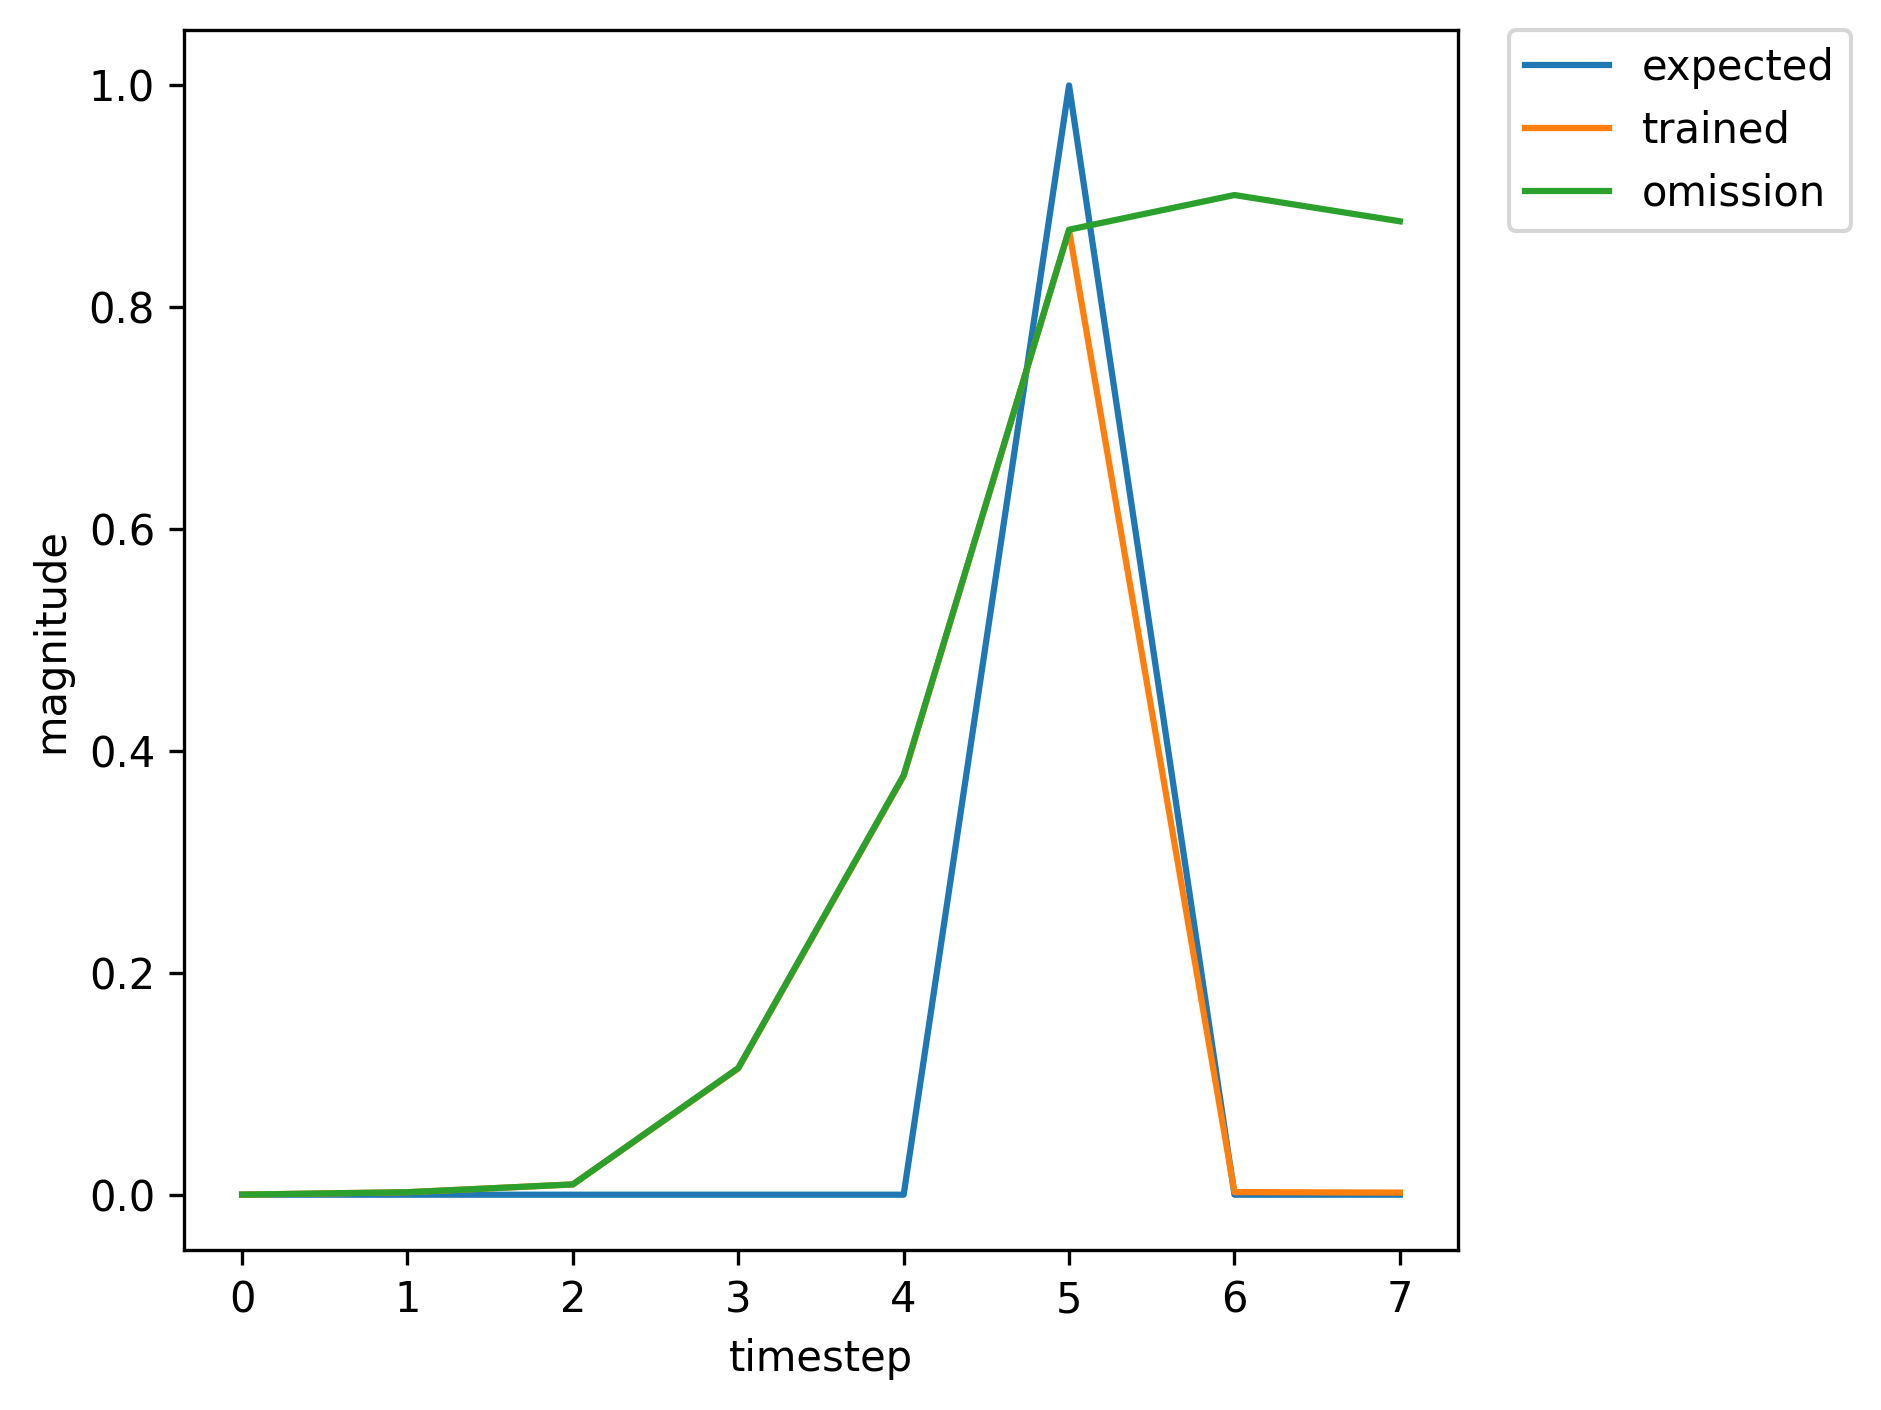

Source data for this figure (header and first rows):
, input, expected_output, network_output
0, 1.0, 0, 0.02494
1, 0.0, 0, 0.7644
2, 0.0, 0, 0.852
3, 0.0, 0, 0.9784
4, 0.0, 0, 0.961
5, 2.0, 1, 0.9212
6, 1.0, 0, 0.001769
7, 0.0, 0, 0.03207
8, 0.0, 0, 0.002676
9, 0.0, 0, 0.02735
10, 0.0, 0, 0.1091
11, 2.0, 1, 0.6474
12, 0.0, 0, 0.0007295
13, 0.0, 0, 0.0005798
14, 1.0, 0, 7.217595083296415e-05
15, 0.0, 0, 0.002481
16, 0.0, 0, 0.01072
17, 0.0, 0, 0.1369
18, 0.0, 0, 0.4191
19, 2.0, 1, 0.8846
20, 0.0, 0, 0.002499
21, 1.0, 0, 0.001975
22, 0.0, 0, 0.001815
23, 0.0, 0, 0.008116
24, 0.0, 0, 0.08557
25, 0.0, 0, 0.3781
26, 2.0, 1, 0.8484
27, 0.0, 0, 0.0024
28, 1.0, 0, 0.001722
29, 0.0, 0, 0.001862
30, 0.0, 0, 0.008447
31, 0.0, 0, 0.09012
32, 0.0, 0, 0.3914
33, 2.0, 1, 0.8536
34, 1.0, 0, 0.002451
35, 0.0, 0, 0.04641
36, 0.0, 0, 0.006428
37, 0.0, 0, 0.1021
38, 0.0, 0, 0.2863
39, 2.0, 1, 0.8461
40, 0.0, 0, 0.001904
41, 1.0, 0, 0.00172
42, 0.0, 0, 0.001872
43, 0.0, 0, 0.00858
44, 0.0, 0, 0.09163
45, 0.0, 0, 0.3981
46, 2.0, 1, 0.8554
47, 1.0, 0, 0.002477
48, 0.0, 0, 0.04676
49, 0.0, 0, 0.006421
50, 0.0, 0, 0.1021
51, 0.0, 0, 0.2858
52, 2.0, 1, 0.8459
53, 1.0, 0, 0.001901
54, 0.0, 0, 0.04503
55, 0.0, 0, 0.00646
56, 0.0, 0, 0.1031
57, 0.0, 0, 0.2891
58, 2.0, 1, 0.8479
59, 0.0, 0, 0.001924
... 310 more rows
